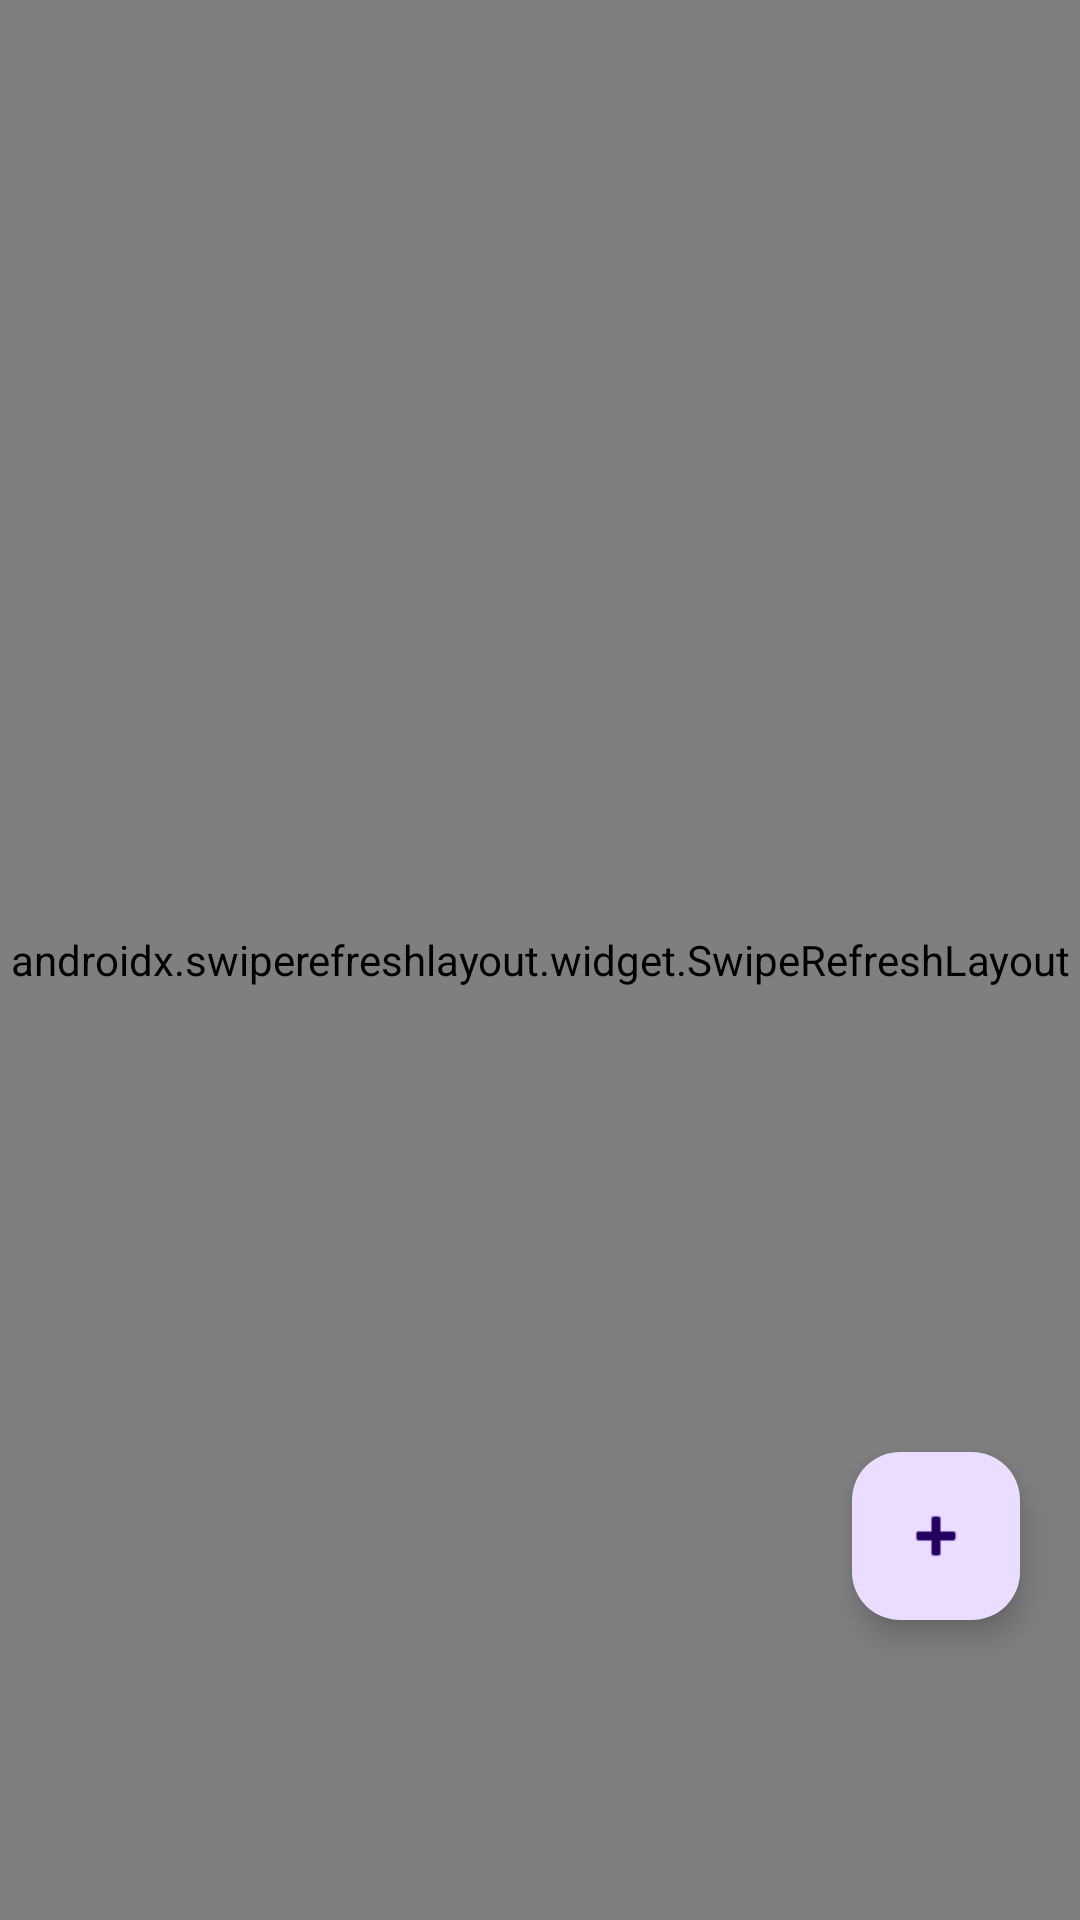

Android layout source for this screen:
<!-- AndroidManifest.xml: application theme Theme.EchoHub -->
<!-- res/layout/fragment_home.xml -->
<?xml version="1.0" encoding="utf-8"?>
<androidx.coordinatorlayout.widget.CoordinatorLayout
    xmlns:android="http://schemas.android.com/apk/res/android"
    xmlns:app="http://schemas.android.com/apk/res-auto"
    xmlns:tools="http://schemas.android.com/tools"
    android:layout_width="match_parent"
    android:layout_height="match_parent"
    tools:context=".MainActivity">

    <androidx.swiperefreshlayout.widget.SwipeRefreshLayout
        android:id="@+id/swipeRefreshLayout"
        android:layout_width="match_parent"
        android:layout_height="match_parent">

        <LinearLayout
            android:id="@+id/linearFiles"
            android:layout_width="match_parent"
            android:layout_height="wrap_content"
            android:orientation="vertical">
            
        </LinearLayout>

    </androidx.swiperefreshlayout.widget.SwipeRefreshLayout>

    <com.google.android.material.floatingactionbutton.FloatingActionButton
        android:id="@+id/fabUpload"
        android:layout_width="wrap_content"
        android:layout_height="wrap_content"
        android:layout_gravity="bottom|end"
        app:srcCompat="@android:drawable/ic_input_add"
        android:layout_marginBottom="100dp"
        android:layout_marginEnd="20dp"
        android:contentDescription="@string/app_name" />

    <ProgressBar
        android:id="@+id/progressBar"
        android:layout_width="match_parent"
        android:layout_height="match_parent"
        android:layout_gravity="center"
        android:background="#74000000"
        android:padding="160dp"
        android:visibility="gone" />

</androidx.coordinatorlayout.widget.CoordinatorLayout>
<!-- resources referenced by this layout -->
<resources>
  <string name="app_name">Echo Hub</string>
  <style name="Theme.EchoHub" parent="Base.Theme.EchoHub" />
  <style name="Base.Theme.EchoHub" parent="Theme.Material3.DayNight.NoActionBar">
          
      </style>
</resources>
